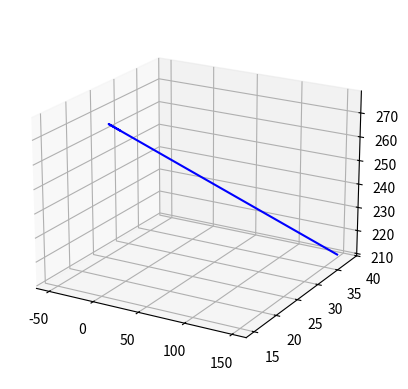

Write the Python code that produced this figure.
import numpy as np
import matplotlib.pyplot as plt
from mpl_toolkits.mplot3d import Axes3D

t = np.linspace(-50, 150, 1000)

x = t
y = 0.001808914648*t**2 - 0.1314763917*t + 17.33694558
z = -0.003862179289*t**2 + 0.1391544251*t + 276.4370567

fig = plt.figure()
ax = fig.add_subplot(111, projection='3d')
ax.plot(x, y, z, label='Courbe 3D', color='blue')
ax.view_init(elev=20, azim=-60)
plt.show()
